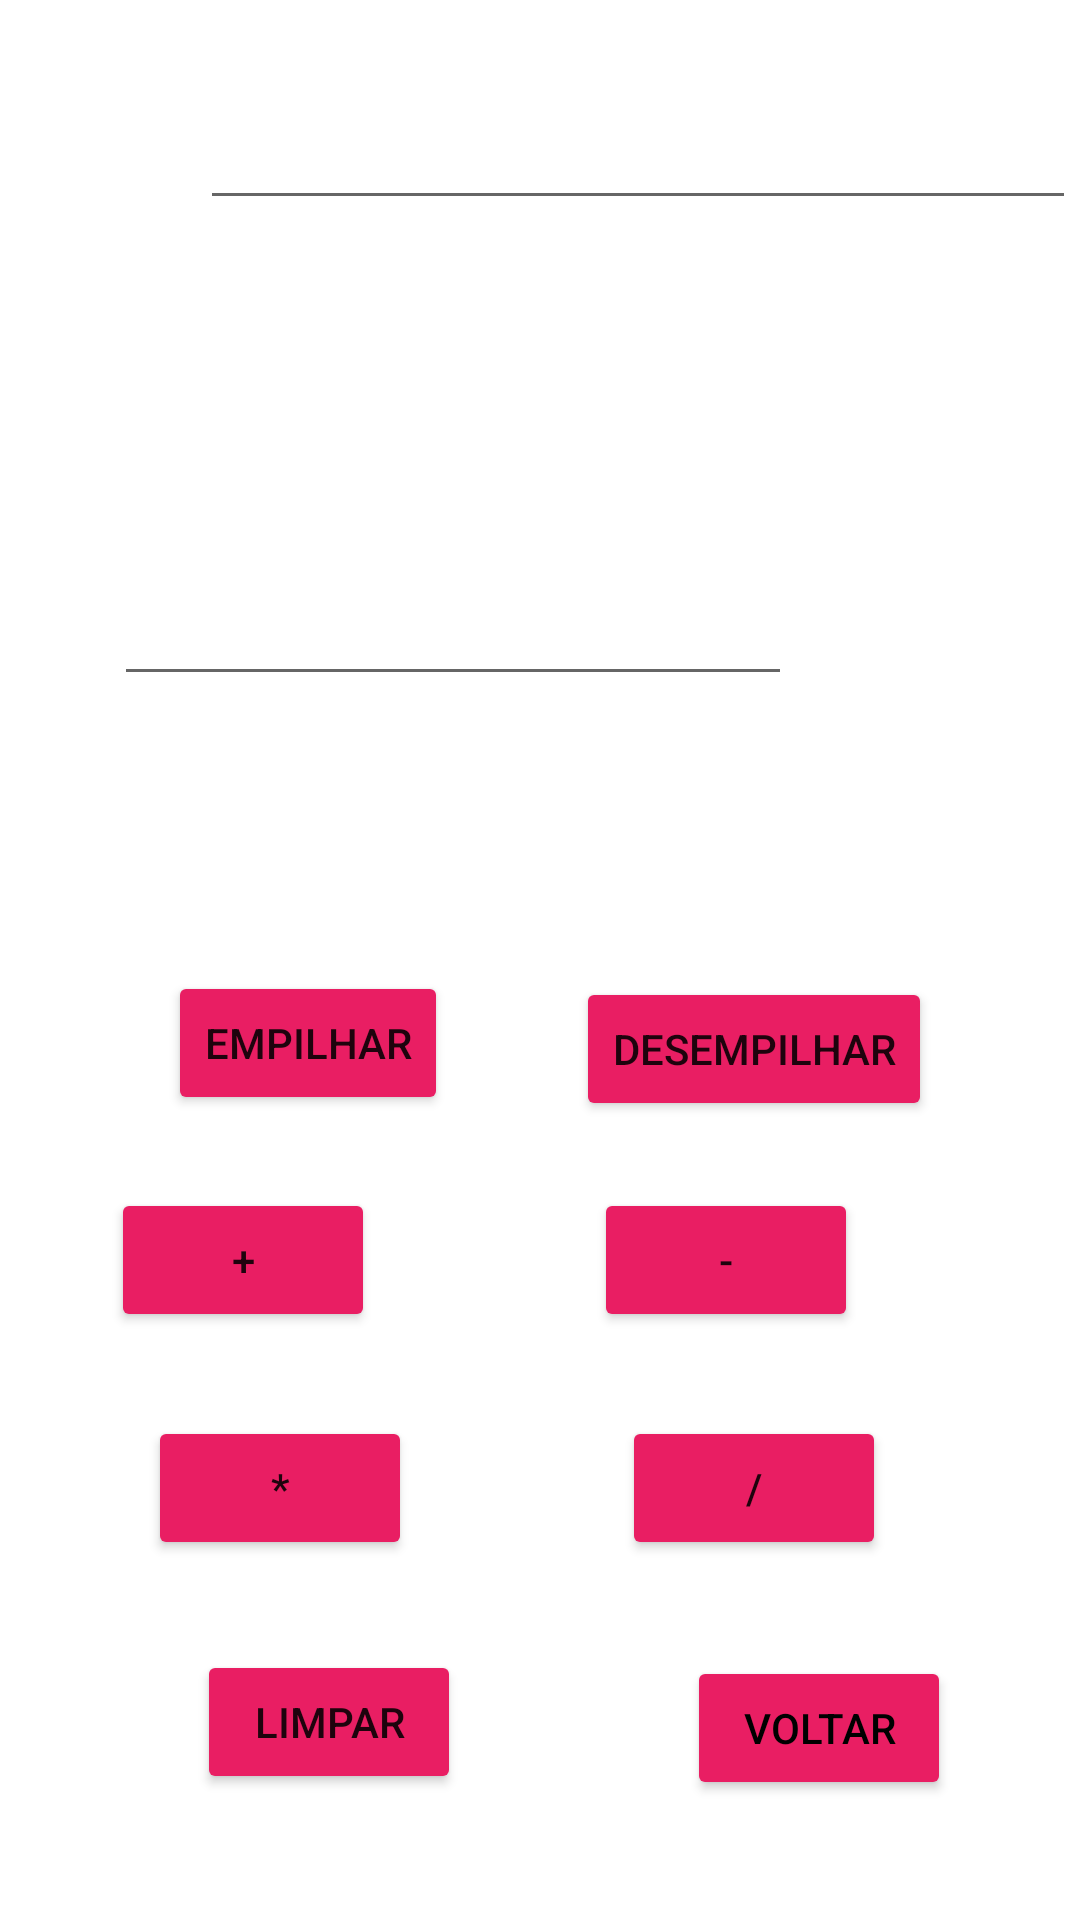

Write the Android layout XML for this screen, with the resource values it uses.
<!-- AndroidManifest.xml: application theme Theme.Calculadora2LAM -->
<!-- res/layout/activity_pilha.xml -->
<?xml version="1.0" encoding="utf-8"?>
<androidx.constraintlayout.widget.ConstraintLayout xmlns:android="http://schemas.android.com/apk/res/android"
    xmlns:app="http://schemas.android.com/apk/res-auto"
    xmlns:tools="http://schemas.android.com/tools"
    android:layout_width="match_parent"
    android:layout_height="match_parent"
    tools:context=".Pilha">

    <TextView
        android:id="@+id/nome"
        android:layout_width="wrap_content"
        android:layout_height="wrap_content"
        android:layout_marginTop="44dp"
        android:layout_marginBottom="668dp"
        android:text="@string/calculadora"
        android:textSize="18sp"
        app:layout_constraintBottom_toBottomOf="parent"
        app:layout_constraintHorizontal_bias="0.498"
        app:layout_constraintLeft_toLeftOf="parent"
        app:layout_constraintRight_toRightOf="parent"
        app:layout_constraintTop_toTopOf="parent" />

    <TextView
        android:id="@+id/nome_pilha"
        android:layout_width="wrap_content"
        android:layout_height="wrap_content"
        android:layout_marginStart="45dp"
        android:layout_marginLeft="45dp"
        android:layout_marginTop="120dp"
        android:layout_marginEnd="308dp"
        android:layout_marginRight="308dp"
        android:layout_marginBottom="592dp"
        android:text="@string/stack"
        android:textSize="18sp"
        app:layout_constraintBottom_toBottomOf="parent"
        app:layout_constraintEnd_toEndOf="parent"
        app:layout_constraintStart_toStartOf="parent"
        app:layout_constraintTop_toTopOf="parent" />

    <EditText
        android:id="@+id/pilha_num"
        android:layout_width="292dp"
        android:layout_height="46dp"
        android:layout_marginStart="6dp"
        android:layout_marginLeft="6dp"
        android:layout_marginTop="42dp"
        android:layout_marginEnd="14dp"
        android:layout_marginRight="14dp"
        android:layout_marginBottom="577dp"
        android:ems="10"
        android:focusable="false"
        android:focusableInTouchMode="false"
        android:inputType="none"
        app:layout_constraintBottom_toBottomOf="parent"
        app:layout_constraintEnd_toEndOf="parent"
        app:layout_constraintStart_toEndOf="@+id/nome_pilha"
        app:layout_constraintTop_toBottomOf="@+id/nome"
        android:autofillHints="" />

    <EditText
        android:id="@+id/erro"
        android:layout_width="wrap_content"
        android:layout_height="wrap_content"
        android:layout_marginStart="101dp"
        android:layout_marginLeft="101dp"
        android:layout_marginTop="60dp"
        android:layout_marginEnd="100dp"
        android:layout_marginRight="100dp"
        android:layout_marginBottom="472dp"
        android:background="@android:color/transparent"
        android:ems="10"
        android:focusable="false"
        android:focusableInTouchMode="false"
        android:inputType="none"
        android:textColor="#FF0000"
        android:textSize="18sp"
        app:layout_constraintBottom_toBottomOf="parent"
        app:layout_constraintEnd_toEndOf="parent"
        app:layout_constraintStart_toStartOf="parent"
        app:layout_constraintTop_toBottomOf="@+id/pilha_num"
        android:autofillHints="" />

    <EditText
        android:id="@+id/num"
        android:layout_width="226dp"
        android:layout_height="44dp"
        android:layout_marginStart="105dp"
        android:layout_marginLeft="105dp"
        android:layout_marginEnd="96dp"
        android:layout_marginRight="96dp"
        android:layout_marginBottom="408dp"
        android:ems="10"
        android:inputType="number"
        app:layout_constraintBottom_toBottomOf="parent"
        app:layout_constraintEnd_toEndOf="parent"
        app:layout_constraintHorizontal_bias="1.0"
        app:layout_constraintStart_toStartOf="parent"
        android:autofillHints="" />

    <Button
        android:id="@+id/empilhar"
        android:layout_width="wrap_content"
        android:layout_height="wrap_content"
        android:layout_marginStart="73dp"
        android:layout_marginLeft="73dp"
        android:layout_marginTop="75dp"
        android:layout_marginEnd="228dp"
        android:layout_marginRight="228dp"
        android:layout_marginBottom="252dp"
        android:onClick="empilhar"
        android:text="@string/empilhar"
        app:backgroundTint="#E91E63"
        app:layout_constraintBottom_toBottomOf="parent"
        app:layout_constraintEnd_toEndOf="parent"
        app:layout_constraintStart_toStartOf="parent"
        app:layout_constraintTop_toBottomOf="@+id/num" />

    <Button
        android:id="@+id/desempilhar"
        android:layout_width="wrap_content"
        android:layout_height="wrap_content"
        android:layout_marginStart="64dp"
        android:layout_marginLeft="64dp"
        android:layout_marginTop="77dp"
        android:layout_marginEnd="71dp"
        android:layout_marginRight="71dp"
        android:layout_marginBottom="250dp"
        android:onClick="desempilhar"
        android:text="@string/desempilhar"
        app:backgroundTint="#E91E63"
        app:layout_constraintBottom_toBottomOf="parent"
        app:layout_constraintEnd_toEndOf="parent"
        app:layout_constraintStart_toEndOf="@+id/empilhar"
        app:layout_constraintTop_toBottomOf="@+id/num" />

    <Button
        android:id="@+id/somar"
        android:layout_width="wrap_content"
        android:layout_height="wrap_content"
        android:layout_marginStart="83dp"
        android:layout_marginLeft="83dp"
        android:layout_marginTop="24dp"
        android:layout_marginEnd="235dp"
        android:layout_marginRight="235dp"
        android:layout_marginBottom="196dp"
        android:onClick="somar"
        android:text="@string/somar"
        app:backgroundTint="#E91E63"
        app:layout_constraintBottom_toBottomOf="parent"
        app:layout_constraintEnd_toEndOf="parent"
        app:layout_constraintHorizontal_bias="1.0"
        app:layout_constraintStart_toStartOf="parent"
        app:layout_constraintTop_toBottomOf="@+id/empilhar" />

    <Button
        android:id="@+id/sub"
        android:layout_width="wrap_content"
        android:layout_height="wrap_content"
        android:layout_marginStart="73dp"
        android:layout_marginLeft="73dp"
        android:layout_marginTop="22dp"
        android:layout_marginEnd="76dp"
        android:layout_marginRight="76dp"
        android:layout_marginBottom="196dp"
        android:onClick="sub"
        android:text="@string/sub"
        app:backgroundTint="#E91E63"
        app:layout_constraintBottom_toBottomOf="parent"
        app:layout_constraintEnd_toEndOf="parent"
        app:layout_constraintHorizontal_bias="0.0"
        app:layout_constraintStart_toEndOf="@+id/somar"
        app:layout_constraintTop_toBottomOf="@+id/desempilhar" />

    <Button
        android:id="@+id/mult"
        android:layout_width="wrap_content"
        android:layout_height="wrap_content"
        android:layout_marginStart="86dp"
        android:layout_marginLeft="86dp"
        android:layout_marginTop="28dp"
        android:layout_marginEnd="232dp"
        android:layout_marginRight="232dp"
        android:layout_marginBottom="120dp"
        android:onClick="multi"
        android:text="@string/mult"
        app:backgroundTint="#E91E63"
        app:layout_constraintBottom_toBottomOf="parent"
        app:layout_constraintEnd_toEndOf="parent"
        app:layout_constraintHorizontal_bias="0.8"
        app:layout_constraintStart_toStartOf="parent"
        app:layout_constraintTop_toBottomOf="@+id/somar" />

    <Button
        android:id="@+id/div"
        android:layout_width="wrap_content"
        android:layout_height="wrap_content"
        android:layout_marginStart="70dp"
        android:layout_marginLeft="70dp"
        android:layout_marginTop="28dp"
        android:layout_marginEnd="76dp"
        android:layout_marginRight="76dp"
        android:layout_marginBottom="120dp"
        android:onClick="div"
        android:text="@string/div"
        app:backgroundTint="#E91E63"
        app:layout_constraintBottom_toBottomOf="parent"
        app:layout_constraintEnd_toEndOf="parent"
        app:layout_constraintHorizontal_bias="0.0"
        app:layout_constraintStart_toEndOf="@+id/mult"
        app:layout_constraintTop_toBottomOf="@+id/sub" />

    <Button
        android:id="@+id/limpar"
        android:layout_width="wrap_content"
        android:layout_height="wrap_content"
        android:layout_marginStart="91dp"
        android:layout_marginLeft="91dp"
        android:layout_marginTop="30dp"
        android:layout_marginEnd="232dp"
        android:layout_marginRight="232dp"
        android:layout_marginBottom="41dp"
        android:onClick="limpar"
        android:text="@string/limpar"
        app:backgroundTint="#E91E63"
        app:layout_constraintBottom_toBottomOf="parent"
        app:layout_constraintEnd_toEndOf="parent"
        app:layout_constraintStart_toStartOf="parent"
        app:layout_constraintTop_toBottomOf="@+id/mult"
        app:layout_constraintVertical_bias="0.0" />

    <Button
        android:id="@+id/voltar"
        android:layout_width="wrap_content"
        android:layout_height="wrap_content"
        android:layout_marginStart="252dp"
        android:layout_marginLeft="252dp"
        android:layout_marginTop="32dp"
        android:layout_marginEnd="66dp"
        android:layout_marginRight="66dp"
        android:layout_marginBottom="40dp"
        android:onClick="voltar"
        android:text="voltar"
        android:textColor="#000000"
        android:textColorHighlight="#000000"
        android:textColorHint="#000000"
        android:textColorLink="#000000"
        app:backgroundTint="#E91E63"
        app:layout_constraintBottom_toBottomOf="parent"
        app:layout_constraintEnd_toEndOf="parent"
        app:layout_constraintStart_toStartOf="parent"
        app:layout_constraintTop_toBottomOf="@+id/div"
        app:layout_constraintVertical_bias="0.0" />
</androidx.constraintlayout.widget.ConstraintLayout>
<!-- resources referenced by this layout -->
<resources>
  <string name="calculadora">Calculadora</string>
  <string name="desempilhar">Desempilhar</string>
  <string name="div">/</string>
  <string name="empilhar">Empilhar</string>
  <string name="limpar">Limpar</string>
  <string name="mult">*</string>
  <string name="somar">+</string>
  <string name="stack">Stack:</string>
  <string name="sub">-</string>
  <style name="Theme.Calculadora2LAM" parent="Theme.MaterialComponents.DayNight.DarkActionBar">
          
          <item name="colorPrimary">@color/purple_500</item>
          <item name="colorPrimaryVariant">@color/purple_700</item>
          <item name="colorOnPrimary">@color/white</item>
          
          <item name="colorSecondary">@color/teal_200</item>
          <item name="colorSecondaryVariant">@color/teal_700</item>
          <item name="colorOnSecondary">@color/black</item>
          
          <item name="android:statusBarColor" tools:targetApi="l">?attr/colorPrimaryVariant</item>
          
      </style>
  <!-- not gathered from this repository: default colours our renderer supplied (Android Studio template values) -->
  <color name="purple_500">#FF6200EE</color>
  <color name="purple_700">#FF3700B3</color>
  <color name="teal_200">#FF03DAC5</color>
  <color name="teal_700">#FF018786</color>
  <color name="black">#FF000000</color>
  <color name="white">#FFFFFFFF</color>
</resources>
